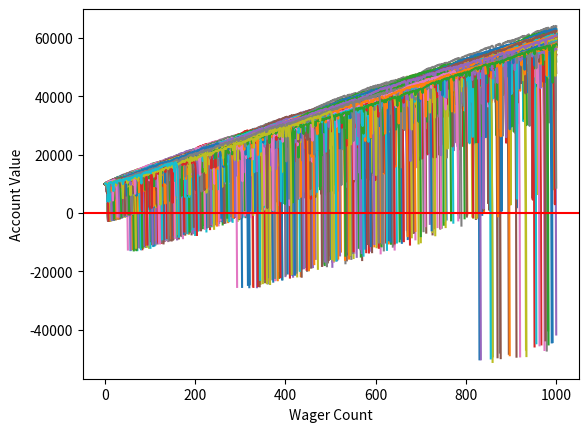

This chart was generated by the following Python code:
import random
import matplotlib
import matplotlib.pyplot as plt
import time

def rollDice():
    roll = random.randint(1,100)

    if roll == 100:
        return False
    elif roll <= 50:
        return False
    elif 100 > roll >= 50:
        return True


def double_bettor(funds,initial_wager,wager_count):
    global broke_count
    value = funds
    wager = initial_wager
    wX = []
    vY = []
    currentWager = 1
    previousWager = 'win'
    previousWagerAmount = initial_wager

    while currentWager <= wager_count:
        if previousWager == 'win':
            if rollDice():
                value += wager
                wX.append(currentWager)
                vY.append(value)
            else:
                value -= wager 
                previousWager = 'loss'
                previousWagerAmount = wager
                wX.append(currentWager)
                vY.append(value)
                if value < 0:
                    broke_count += 1
                    currentWager += 10000000000000000
        elif previousWager == 'loss':
            if rollDice():
                wager = previousWagerAmount * 2
                value += wager
                wager = initial_wager
                previousWager = 'win'
                wX.append(currentWager)
                vY.append(value)
            else:
                wager = previousWagerAmount * 2
                value -= wager
                previousWager = 'loss'
                previousWagerAmount = wager
                wX.append(currentWager)
                vY.append(value)
                if value < 0:
                    currentWager += 10000000000000000
                    broke_count += 1

        currentWager += 1

    plt.plot(wX,vY)

def simple_bettor(funds,initial_wager,wager_count):
    global broke_count
    
    value = funds
    wager = initial_wager
    wX = []
    vY = []
    currentWager = 1
    while currentWager <= wager_count:
        if rollDice():
            value += wager
            wX.append(currentWager)
            vY.append(value)
        else:
            value -= wager
            wX.append(currentWager)
            vY.append(value)

            ###add me
            if value < 0:
                currentWager += 10000000000000000
                broke_count += 1
        currentWager += 1
    plt.plot(wX,vY)
    
x = 0
broke_count = 0
while x < 1000:             
    double_bettor(10000,100,1000)
    x+=1

print(('death rate:',(broke_count/float(x)) * 100))
print(('survival rate:',100 - ((broke_count/float(x)) * 100)))
plt.axhline(0, color = 'r')
plt.ylabel('Account Value')
plt.xlabel('Wager Count')
plt.show()
